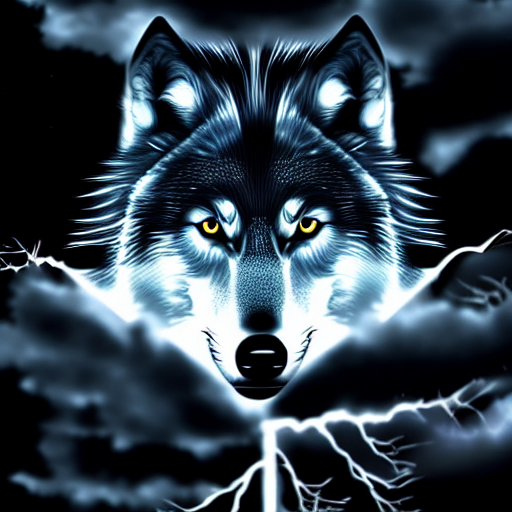
Generation parameters embedded in this image by AUTOMATIC1111 Stable Diffusion web UI or a fork of it (Forge, ...) (PNG 'parameters' text chunk):
Wolf with lightning powers, realistic wolf with lightning glow, wolf, lightning, thunder, high quality, night sky, full moon, fantasy, lifelike, digital painting, smooth, sharp focus, epic
Steps: 150, Sampler: Euler a, CFG scale: 13.5, Seed: 3392741720, Size: 512x512, Model hash: 7460a6fa, Denoising strength: 0.7, First pass size: 0x0